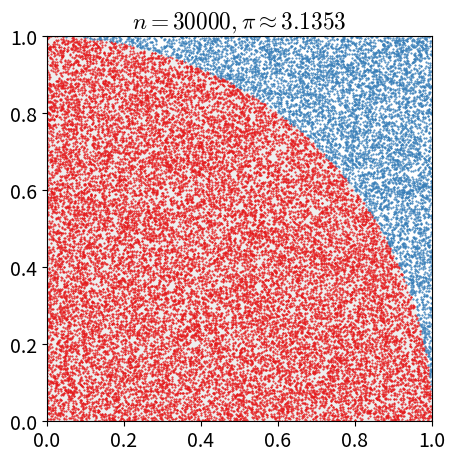

Recreate this plot in Python.
from __future__ import division
import numpy as np
import matplotlib.pyplot as plt
import matplotlib.patches as mpatches
import matplotlib.animation as animation
from matplotlib import rcParams

# Set matplotlib configuration for better visualization
rcParams['mathtext.fontset'] = 'cm'
rcParams['font.size'] = 14

# Define colors
red = "#e41a1c"
blue = "#377eb8"
gray = "#eeeeee"

# Function to update the animation frame
def update(n):
    ax.cla()  # Clear the previous frame
    pts = np.random.uniform(low=0, high=1, size=(2, n))
    circ = pts[:, pts[0, :]**2 + pts[1, :]**2 <= 1]
    out_circ = pts[:, pts[0, :]**2 + pts[1, :]**2 > 1]
    pi_approx = 4 * circ.shape[1] / n
    
    # Create a quarter-circle patch
    circle = mpatches.Wedge((0, 0), 1, 0, 90, color=gray)
    ax.add_artist(circle)
    
    # Plot points inside and outside the quarter-circle
    plt.plot(circ[0, :], circ[1, :], marker='.', markersize=1, linewidth=0, color=red)
    plt.plot(out_circ[0, :], out_circ[1, :], marker='.', markersize=1, linewidth=0, color=blue)
    
    # Set title and axis properties
    plt.title(r"$n = {}, \pi \approx {:.4f}$".format(n, pi_approx))
    plt.axis("square")
    plt.xlim(0, 1)
    plt.ylim(0, 1)

# Define the values of n for animation frames
nvec = [3000, 4000, 5000, 6500, 8500, 10000, 15000, 18000, 24000, 30000]

# Create a figure and subplot
fig = plt.figure(figsize=(5, 5))
ax = fig.add_subplot(111)

# Create the animation using Pillow (PIL) writer
ani = animation.FuncAnimation(fig, update, frames=nvec, blit=False)

# Save the animation as a GIF using the Pillow (PIL) writer
ani.save("monte_carlo_pi.gif", writer='pillow', fps=15)  # Adjust the fps as needed
